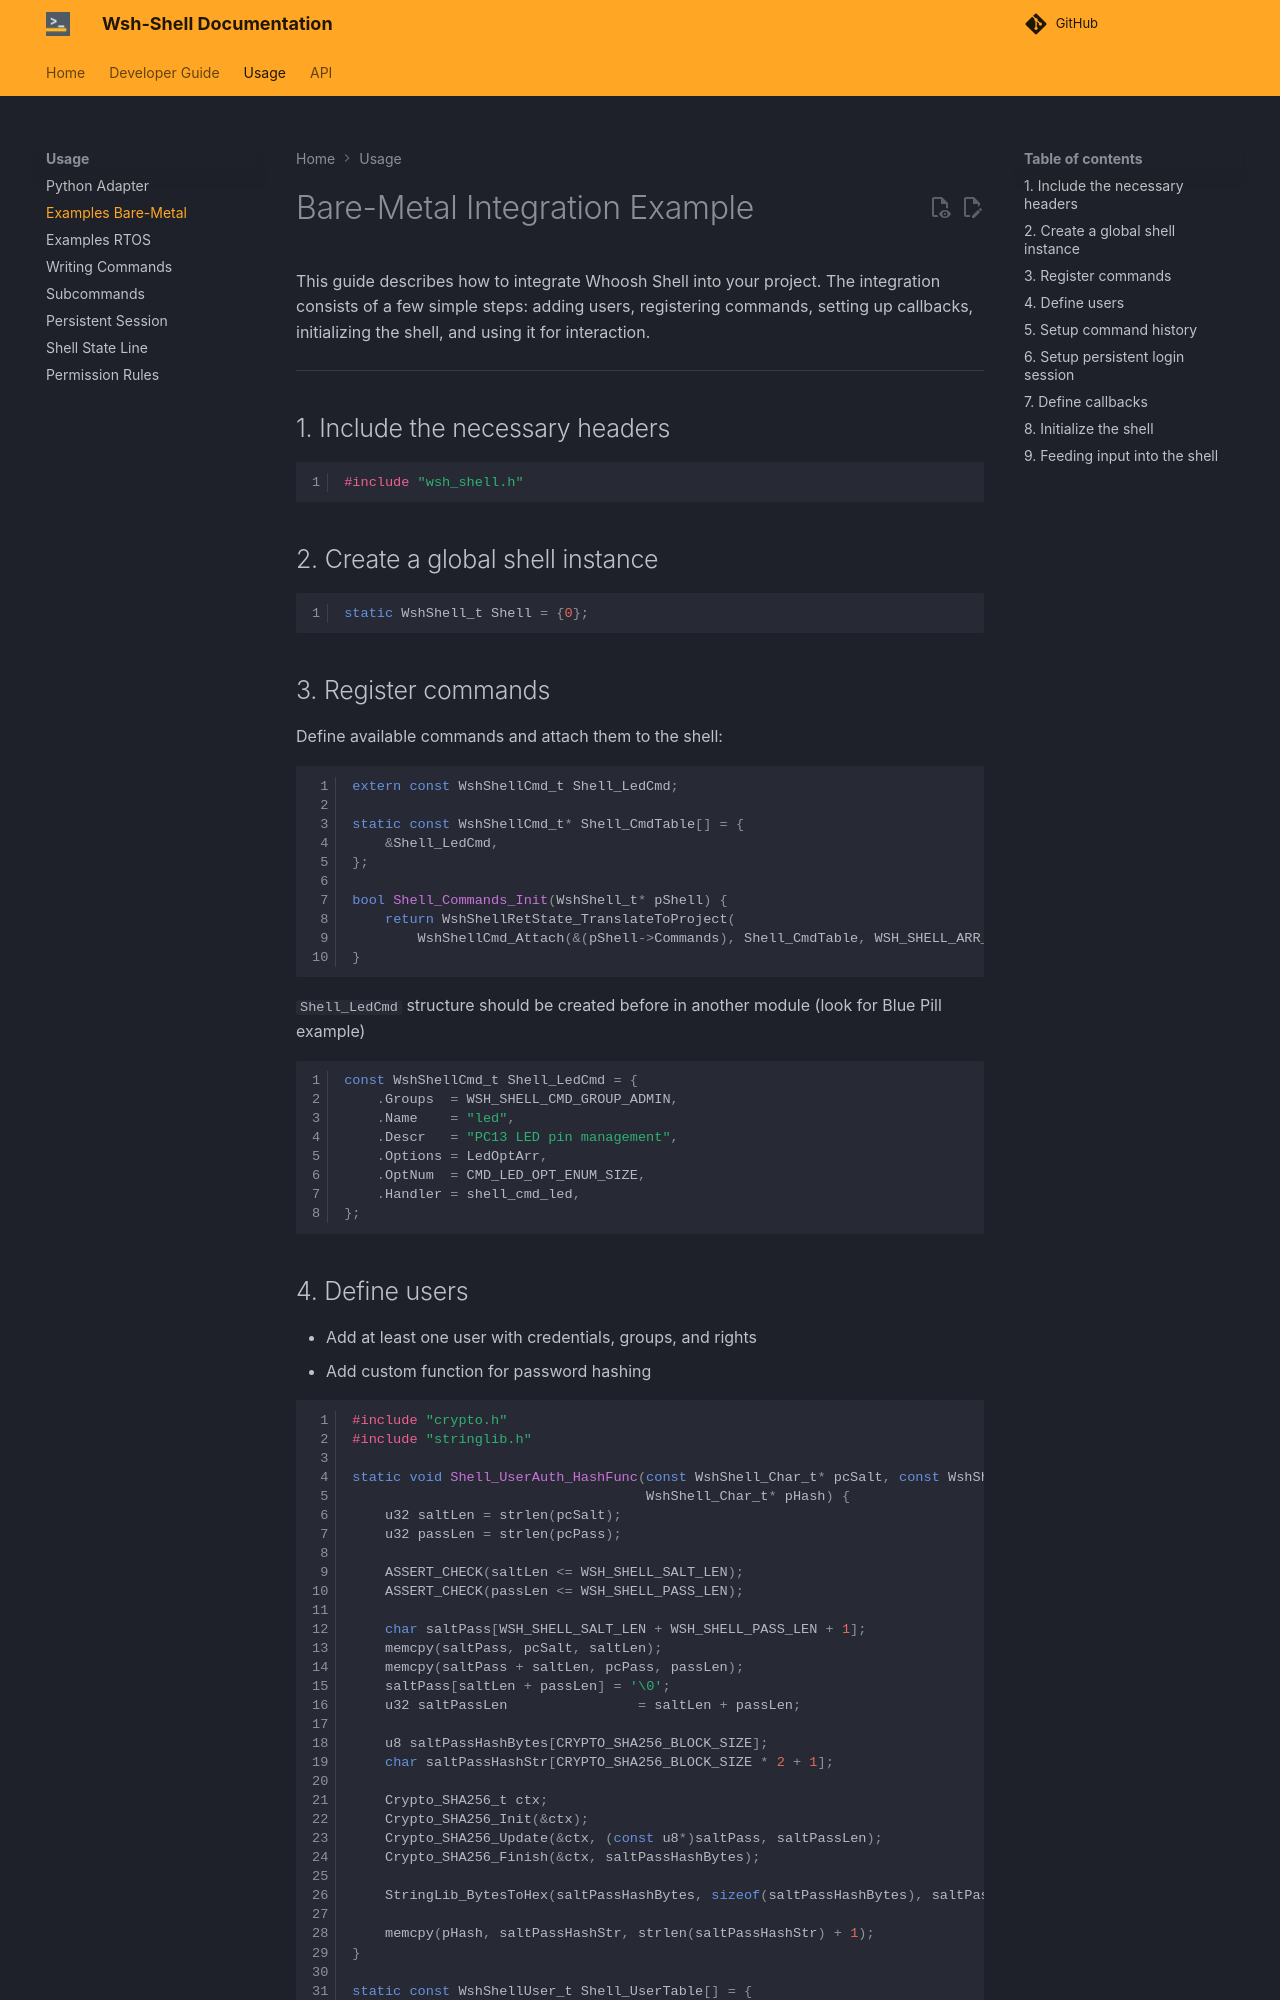

repository: whoosh-bike/wsh-shell · page: dev/usage/bare-metal/index.html · generator: mkdocs

# Bare-Metal Integration Example

This guide describes how to integrate Whoosh Shell into your project.
The integration consists of a few simple steps: adding users, registering commands, setting up callbacks, initializing the shell, and using it for interaction.

---

## 1. Include the necessary headers

```c
#include "wsh_shell.h"
```

## 2. Create a global shell instance

```c
static WshShell_t Shell = {0};
```

## 3. Register commands

Define available commands and attach them to the shell:

```c
extern const WshShellCmd_t Shell_LedCmd;

static const WshShellCmd_t* Shell_CmdTable[] = {
    &Shell_LedCmd,
};

bool Shell_Commands_Init(WshShell_t* pShell) {
    return WshShellRetState_TranslateToProject(
        WshShellCmd_Attach(&(pShell->Commands), Shell_CmdTable, WSH_SHELL_ARR_LEN(Shell_CmdTable)));
}
```

`Shell_LedCmd` structure should be created before in another module (look for Blue Pill example)

```c
const WshShellCmd_t Shell_LedCmd = {
    .Groups  = WSH_SHELL_CMD_GROUP_ADMIN,
    .Name    = "led",
    .Descr   = "PC13 LED pin management",
    .Options = LedOptArr,
    .OptNum  = CMD_LED_OPT_ENUM_SIZE,
    .Handler = shell_cmd_led,
};
```
